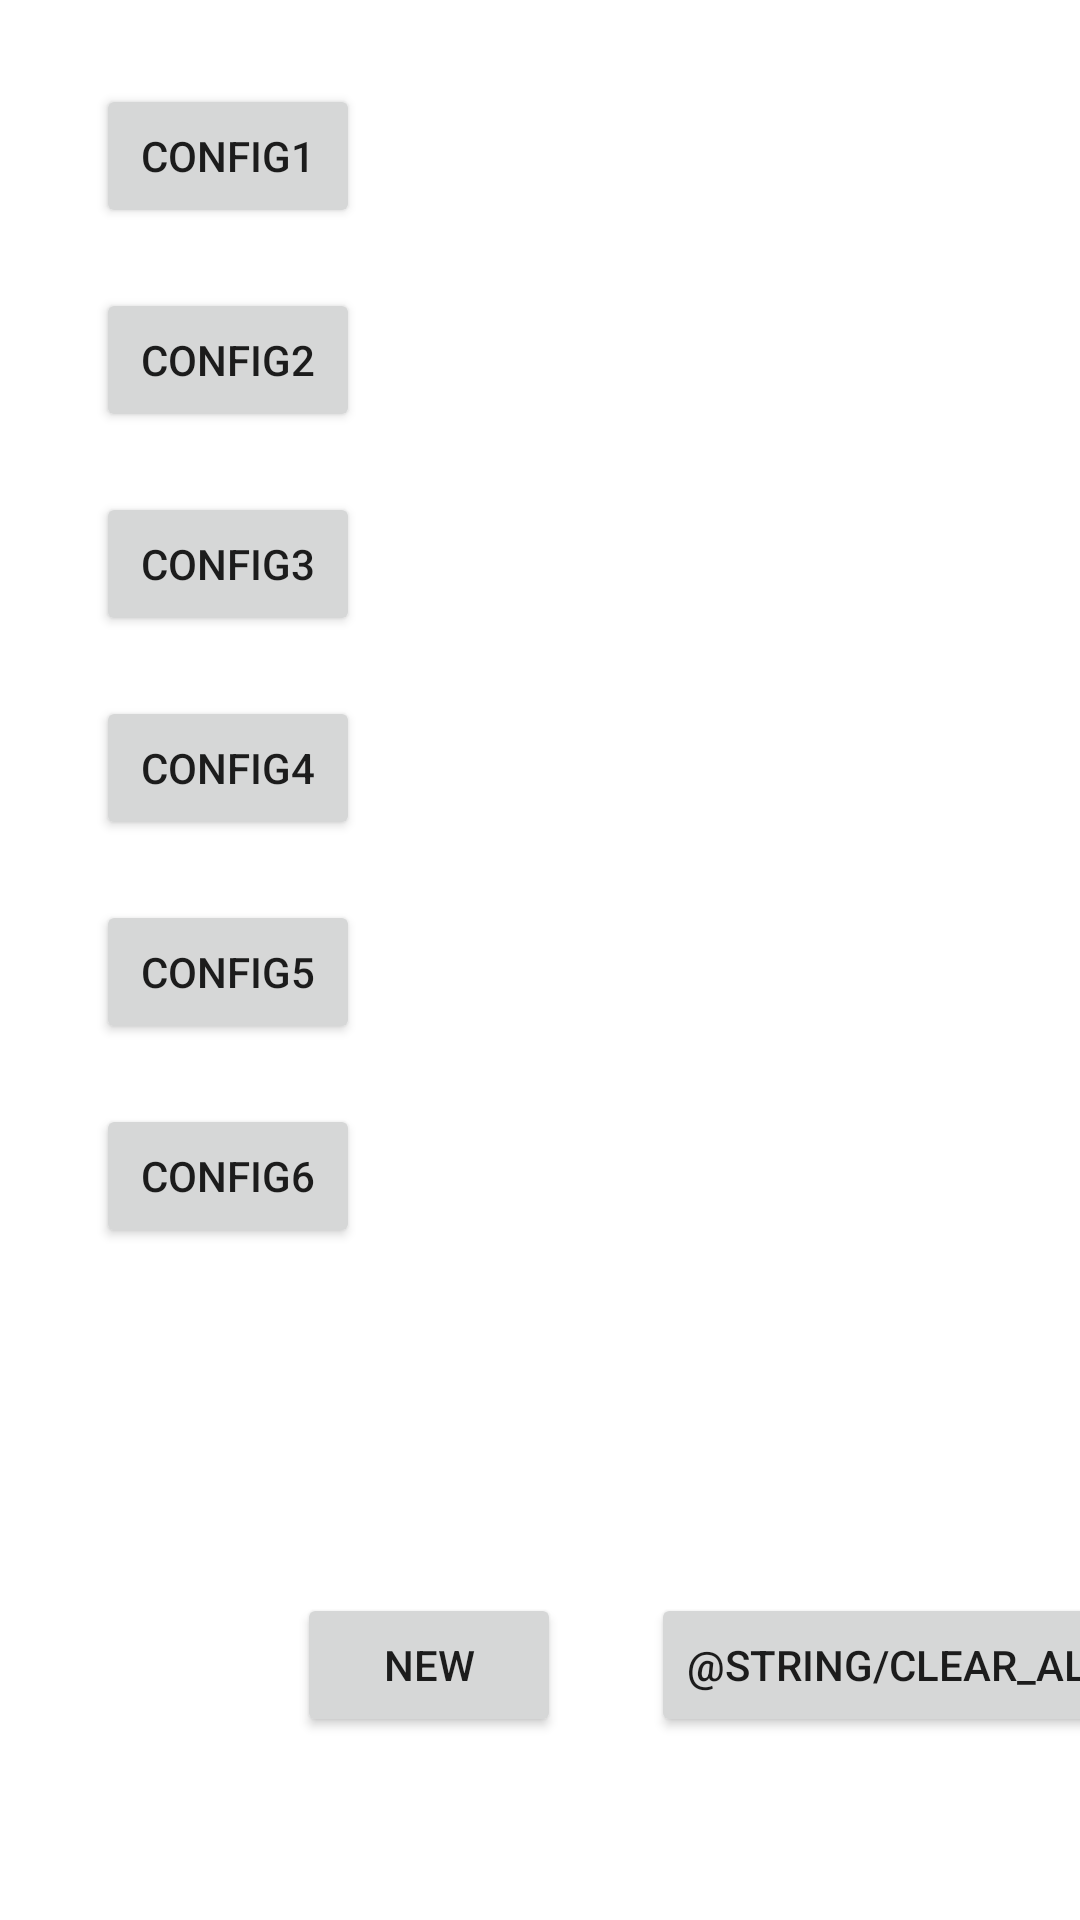

Produce the Android XML layout that renders to this screen, including the resource entries it uses.
<!-- AndroidManifest.xml: application theme Theme.Robotics -->
<!-- res/layout/activity_saved_robot_configs.xml -->
<?xml version="1.0" encoding="utf-8"?>
<androidx.constraintlayout.widget.ConstraintLayout xmlns:android="http://schemas.android.com/apk/res/android"
    xmlns:app="http://schemas.android.com/apk/res-auto"
    xmlns:tools="http://schemas.android.com/tools"
    android:layout_width="match_parent"
    android:layout_height="match_parent"
    tools:context=".userInterface.SavedRobotConfigs">

    <Button
        android:id="@+id/savedConfig1"
        android:layout_width="wrap_content"
        android:layout_height="wrap_content"
        android:layout_marginStart="32dp"
        android:layout_marginTop="28dp"
        android:onClick="config1Clicked"
        android:text="config1"
        app:layout_constraintStart_toStartOf="parent"
        app:layout_constraintTop_toTopOf="parent" />

    <Button
        android:id="@+id/savedConfig2"
        android:layout_width="wrap_content"
        android:layout_height="wrap_content"
        android:layout_marginTop="20dp"
        android:onClick="config2Clicked"
        android:text="Config2"
        app:layout_constraintStart_toStartOf="@+id/savedConfig1"
        app:layout_constraintTop_toBottomOf="@+id/savedConfig1" />

    <Button
        android:id="@+id/savedConfig6"
        android:layout_width="wrap_content"
        android:layout_height="wrap_content"
        android:layout_marginTop="20dp"
        android:onClick="config6Clicked"
        android:text="Config6"
        app:layout_constraintStart_toStartOf="@+id/savedConfig5"
        app:layout_constraintTop_toBottomOf="@+id/savedConfig5" />

    <Button
        android:id="@+id/savedConfig4"
        android:layout_width="wrap_content"
        android:layout_height="wrap_content"
        android:layout_marginTop="20dp"
        android:onClick="config4Clicked"
        android:text="Config4"
        app:layout_constraintStart_toStartOf="@+id/savedConfig3"
        app:layout_constraintTop_toBottomOf="@+id/savedConfig3" />

    <Button
        android:id="@+id/savedConfig5"
        android:layout_width="wrap_content"
        android:layout_height="wrap_content"
        android:layout_marginTop="20dp"
        android:onClick="config5Clicked"
        android:text="Config5"
        app:layout_constraintStart_toStartOf="@+id/savedConfig4"
        app:layout_constraintTop_toBottomOf="@+id/savedConfig4" />

    <Button
        android:id="@+id/savedConfig3"
        android:layout_width="wrap_content"
        android:layout_height="wrap_content"
        android:layout_marginTop="20dp"
        android:onClick="config3Clicked"
        android:text="Config3"
        app:layout_constraintStart_toStartOf="@+id/savedConfig2"
        app:layout_constraintTop_toBottomOf="@+id/savedConfig2" />

    <Button
        android:id="@+id/newConfigBtn"
        android:layout_width="wrap_content"
        android:layout_height="wrap_content"
        android:layout_marginStart="99dp"
        android:layout_marginBottom="61dp"
        android:onClick="onNewClicked"
        android:text="New"
        app:layout_constraintBottom_toBottomOf="parent"
        app:layout_constraintStart_toStartOf="parent" />

    <Button
        android:id="@+id/clearBtn"
        android:layout_width="wrap_content"
        android:layout_height="wrap_content"
        android:layout_marginStart="30dp"
        android:text="@string/clear_all"
        android:onClick="onClearClicked"
        app:layout_constraintBottom_toBottomOf="@+id/newConfigBtn"
        app:layout_constraintStart_toEndOf="@+id/newConfigBtn"
        app:layout_constraintTop_toTopOf="@+id/newConfigBtn" />
</androidx.constraintlayout.widget.ConstraintLayout>
<!-- resources referenced by this layout -->
<resources>
  <style name="Theme.Robotics" parent="Theme.MaterialComponents.DayNight.DarkActionBar">
          
          <item name="colorPrimary">@color/purple_500</item>
          <item name="colorPrimaryVariant">@color/purple_700</item>
          <item name="colorOnPrimary">@color/white</item>
          
          <item name="colorSecondary">@color/teal_200</item>
          <item name="colorSecondaryVariant">@color/teal_700</item>
          <item name="colorOnSecondary">@color/black</item>
          
          <item name="android:statusBarColor" tools:targetApi="l">?attr/colorPrimaryVariant</item>
          
      </style>
  <!-- not gathered from this repository: default colours our renderer supplied (Android Studio template values) -->
  <color name="purple_500">#FF6200EE</color>
  <color name="purple_700">#FF3700B3</color>
  <color name="teal_200">#FF03DAC5</color>
  <color name="teal_700">#FF018786</color>
  <color name="black">#FF000000</color>
  <color name="white">#FFFFFFFF</color>
</resources>
